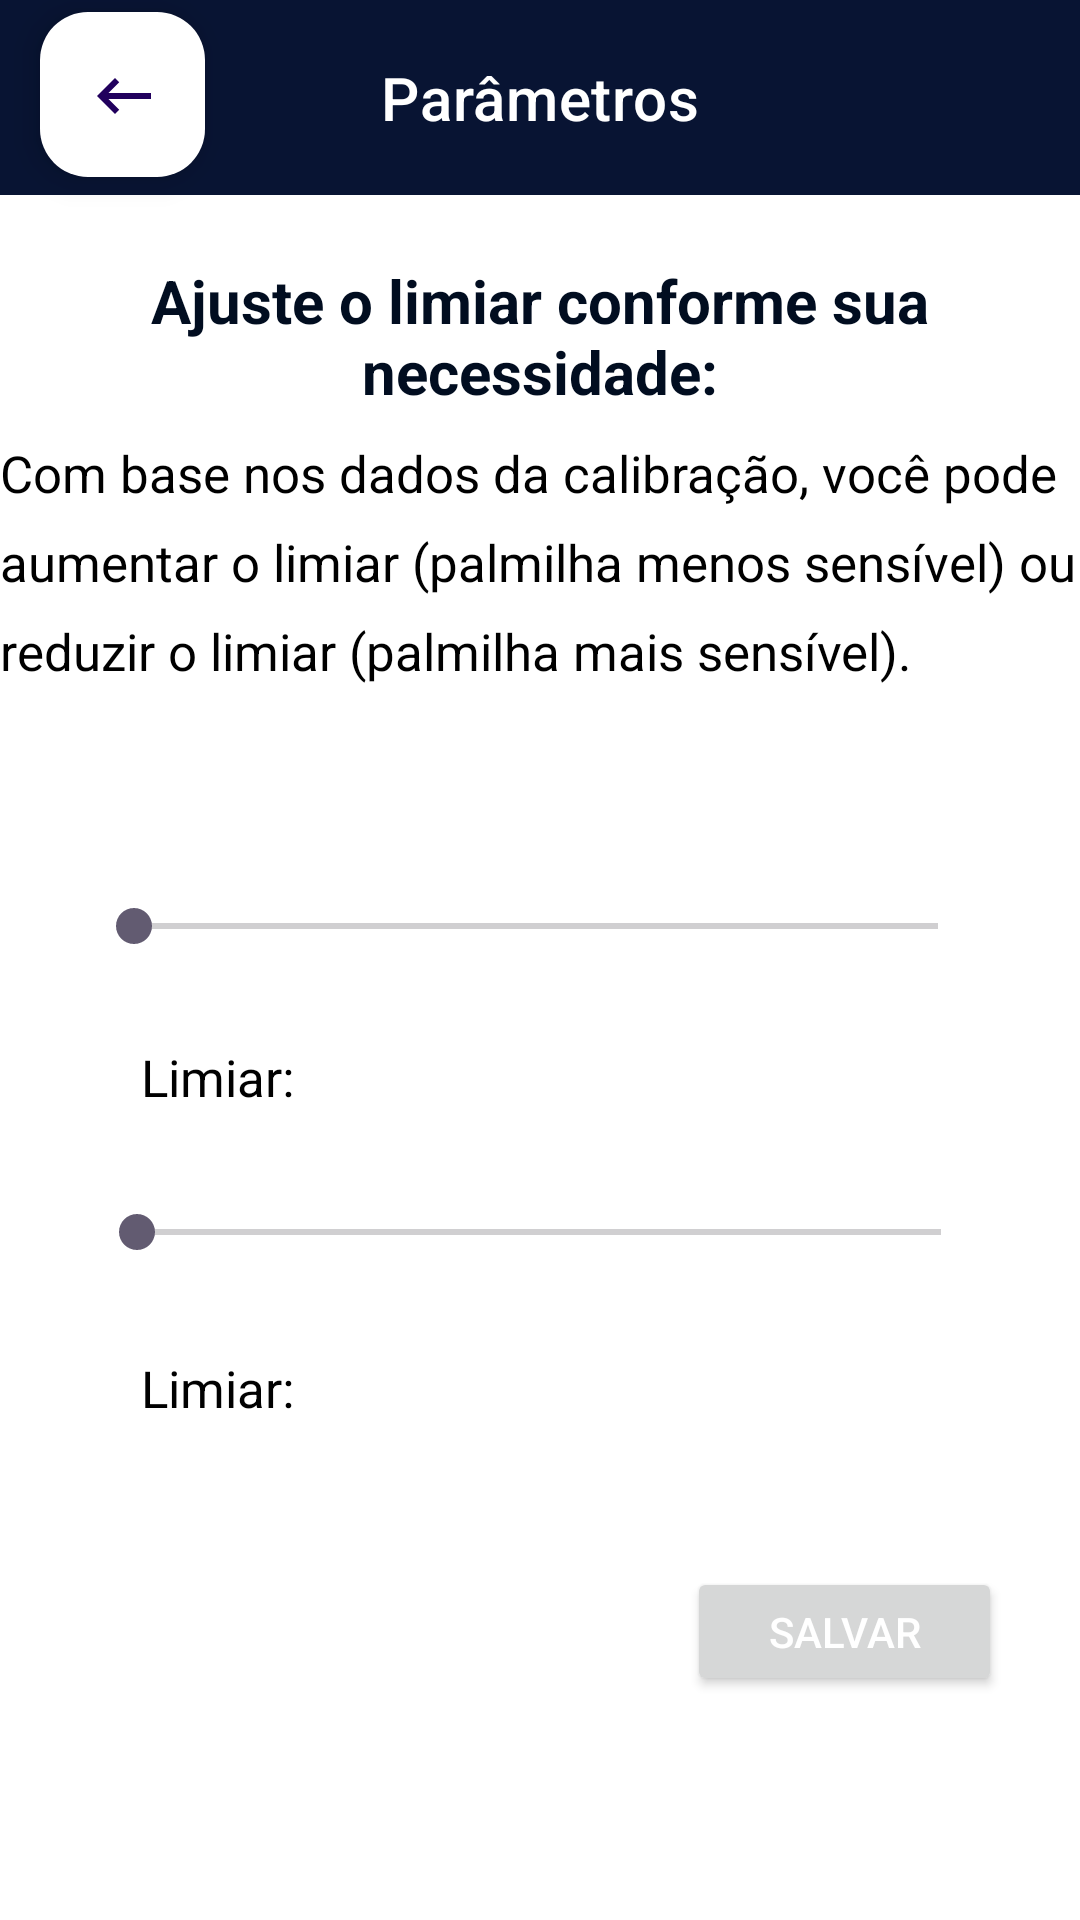

The Android layout XML behind this screen, and the referenced resources:
<!-- AndroidManifest.xml: application theme Theme.MyApplication2 -->
<!-- res/layout/activity_parameters.xml -->
<?xml version="1.0" encoding="utf-8"?>
<androidx.constraintlayout.widget.ConstraintLayout xmlns:android="http://schemas.android.com/apk/res/android"
    xmlns:app="http://schemas.android.com/apk/res-auto"
    xmlns:tools="http://schemas.android.com/tools"
    android:layout_width="match_parent"
    android:background="@color/white"
    android:layout_height="match_parent">

    <SeekBar
        android:id="@+id/limdown"
        android:layout_width="300dp"
        android:layout_height="80dp"
        app:layout_constraintBottom_toBottomOf="parent"
        app:layout_constraintEnd_toEndOf="parent"
        app:layout_constraintHorizontal_bias="0.495"
        app:layout_constraintStart_toStartOf="parent"
        app:layout_constraintTop_toTopOf="parent"
        app:layout_constraintVertical_bias="0.662" />

    <TextView
        android:id="@+id/limupText"
        android:layout_width="wrap_content"
        android:layout_height="wrap_content"
        android:text="Limiar:"
        android:textColor="@color/black"
        android:textSize="17sp"
        app:layout_constraintBottom_toBottomOf="parent"
        app:layout_constraintEnd_toEndOf="parent"
        app:layout_constraintHorizontal_bias="0.152"
        app:layout_constraintStart_toStartOf="parent"
        app:layout_constraintTop_toTopOf="parent"
        app:layout_constraintVertical_bias="0.563" />

    <SeekBar
        android:id="@+id/limup"
        android:layout_width="300dp"
        android:layout_height="80dp"
        app:layout_constraintBottom_toBottomOf="parent"
        app:layout_constraintEnd_toEndOf="parent"
        app:layout_constraintHorizontal_bias="0.477"
        app:layout_constraintStart_toStartOf="parent"
        app:layout_constraintTop_toTopOf="parent"
        app:layout_constraintVertical_bias="0.48" />

    <TextView
        android:id="@+id/limdownText"
        android:layout_width="wrap_content"
        android:layout_height="wrap_content"
        android:text="Limiar:"
        android:textColor="@color/black"
        android:textSize="17sp"
        app:layout_constraintBottom_toBottomOf="parent"
        app:layout_constraintEnd_toEndOf="parent"
        app:layout_constraintHorizontal_bias="0.152"
        app:layout_constraintStart_toStartOf="parent"
        app:layout_constraintTop_toTopOf="parent"
        app:layout_constraintVertical_bias="0.731" />

    <com.google.android.material.appbar.MaterialToolbar
        android:id="@+id/topAppBar"
        style="@style/Widget.MaterialComponents.Toolbar.Primary"
        android:layout_width="match_parent"
        android:layout_height="65dp"
        android:background="@color/blue1"
        android:textColor="@color/white"
        app:layout_constraintBottom_toBottomOf="parent"
        app:layout_constraintEnd_toEndOf="parent"
        app:layout_constraintHorizontal_bias="0.0"
        app:layout_constraintStart_toStartOf="parent"
        app:layout_constraintTop_toTopOf="parent"
        app:layout_constraintVertical_bias="0.0"
        app:title="Parâmetros"
        app:titleTextColor="@color/white"
        app:titleCentered="true" />

    <com.google.android.material.floatingactionbutton.FloatingActionButton
        android:id="@+id/buttonback2"
        android:layout_width="60dp"
        android:layout_height="55dp"
        android:backgroundTint="@color/white"
        android:clickable="true"
        android:src="@drawable/baseline_keyboard_backspace_24"
        app:layout_constraintBottom_toBottomOf="parent"
        app:layout_constraintEnd_toEndOf="parent"
        app:layout_constraintHorizontal_bias="0.044"
        app:layout_constraintStart_toStartOf="parent"
        app:layout_constraintTop_toTopOf="parent"
        app:layout_constraintVertical_bias="0.007" />

    <TextView
        android:id="@+id/inst_connection"
        android:layout_width="350dp"
        android:layout_height="wrap_content"
        android:text="Ajuste o limiar conforme sua necessidade:"
        android:textAlignment="center"
        android:textColor="@color/blue2"
        android:textSize="20sp"
        android:textStyle="bold"
        app:layout_constraintBottom_toBottomOf="parent"
        app:layout_constraintEnd_toEndOf="parent"
        app:layout_constraintHorizontal_bias="0.491"
        app:layout_constraintStart_toStartOf="parent"
        app:layout_constraintTop_toTopOf="parent"
        app:layout_constraintVertical_bias="0.147" />

    <TextView
        android:id="@+id/textView7"
        android:layout_width="360dp"
        android:layout_height="wrap_content"
        android:lineSpacingExtra="10dp"
        android:textColor="@color/black"
        android:text="Com base nos dados da calibração, você pode aumentar o limiar (palmilha menos sensível) ou reduzir o limiar (palmilha mais sensível)."
        android:textSize="17dp"
        app:layout_constraintBottom_toBottomOf="parent"
        app:layout_constraintEnd_toEndOf="parent"
        app:layout_constraintHorizontal_bias="0.588"
        app:layout_constraintStart_toStartOf="parent"
        app:layout_constraintTop_toTopOf="parent"
        app:layout_constraintVertical_bias="0.262" />

    <Button
        android:id="@+id/savechanges"
        android:layout_width="105dp"
        android:layout_height="43dp"
        android:text="Salvar"
        android:textColor="@color/white"
        app:layout_constraintBottom_toBottomOf="parent"
        app:layout_constraintEnd_toEndOf="parent"
        app:layout_constraintHorizontal_bias="0.898"
        app:layout_constraintStart_toStartOf="parent"
        app:layout_constraintTop_toTopOf="parent"
        app:layout_constraintVertical_bias="0.875" />

</androidx.constraintlayout.widget.ConstraintLayout>
<!-- resources referenced by this layout -->
<resources>
  <color name="black">#FF000000</color>
  <color name="blue1">#081433</color>
  <color name="blue2">#010D20</color>
  <color name="white">#FFFFFFFF</color>
  <!-- drawable baseline_keyboard_backspace_24 (drawable) -->
  <vector android:autoMirrored="true" android:height="24dp"
      android:tint="#26384E" android:viewportHeight="24"
      android:viewportWidth="24" android:width="24dp" xmlns:android="http://schemas.android.com/apk/res/android">
      <path android:fillColor="@android:color/white" android:pathData="M21,11H6.83l3.58,-3.59L9,6l-6,6 6,6 1.41,-1.41L6.83,13H21z"/>
  </vector>
  <style name="Theme.MyApplication2" parent="Base.Theme.MyApplication2" />
  <style name="Base.Theme.MyApplication2" parent="Theme.Material3.DayNight.NoActionBar">
          
          <item name="colorPrimary">@color/blue1</item>
      </style>
</resources>
